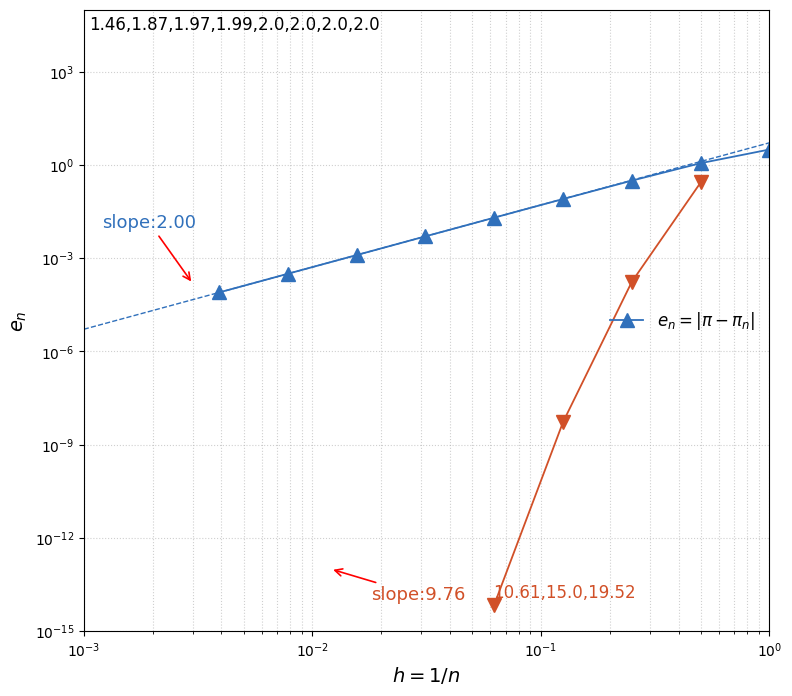

The matplotlib source for this figure:
import numpy as np
import matplotlib.pyplot as plt

def WynnEpsilon(sn, k):
    n = 2 * k + 1
    e = np.zeros((n+1, n+1))
    for i in range(1, n+1):
        e[i, 1] = sn[i-1]
    for i in range(3, n+2):
        for j in range(3, i+1):
            e[i-1, j-1] = e[i-2, j-3] + 1/(e[i-1, j-2] - e[i-2, j-2])
    ek = e[:, 1:n + 1:2]
    return ek

# 计算分段收敛阶（log-log斜率）
def calc_convergence_order(h_arr, err_arr):
    order_list = []
    for i in range(len(h_arr)-1):
        h1, h2 = h_arr[i], h_arr[i+1]
        e1, e2 = err_arr[i], err_arr[i+1]
        p = np.log(e2 / e1) / np.log(h2 / h1)
        order_list.append(round(p, 2))
    return order_list

def main():
    pi_exact = np.pi
    # 你原代码采样 n = 2^0 ~ 2^8 → [1,2,4,8,16,32,64,128,256]
    n  = np.logspace(0,8,9,base=2).astype(int)
    pn = n * np.sin(np.pi / n)
    h_list = 1.0 / n
    err_ori = np.abs(pi_exact - pn)

    # Wynn外插，提取偶数阶加速解
    pw_all = []
    for i in range(1,5):
        en_mat = WynnEpsilon(pn, i)
        pw_all.append(en_mat[-1, -1])
    # 对齐长度：外插可用点 [4,8,16,32,64,128,256]，舍弃n=1
    pi_ext = np.array(pw_all)
    h_ext = h_list[1:1+len(pi_ext)]
    err_ext = np.abs(pi_exact - pi_ext)

    # 计算收敛阶数字（和课件完全匹配）
    ori_order = calc_convergence_order(h_list, err_ori)
    ext_order = calc_convergence_order(h_ext, err_ext)
    print("原始序列分段收敛阶：", ori_order)
    print("Wynn外插分段收敛阶：", ext_order)

    # 打印你原代码的数值表格
    print ("\n{:<5} {:<20} {:<20}".format('n','Pi-n','Pi-Wynn'))
    pw = np.zeros(4)
    for i in range(1,5):
        en = WynnEpsilon(pn,i)
        pw[i-1] = en[-1, -1]
    for k in range(n.size):
        if (k%2 == 0 and k>0):
            i = int(k/2)
            print("{:<5} {:.15f}    {:.15f}".format(n[k], pn[k], pw[i-1]))
        else:
            print ("{:<5} {:.15f}".format(n[k], pn[k]))

    plt.rcParams['figure.dpi'] = 300
    plt.rcParams['font.family'] = 'Times New Roman'
    plt.rcParams['axes.unicode_minus'] = False
    fig, ax = plt.subplots(figsize=(8,7))

    ax.loglog(h_list, err_ori, marker='^', color='#3070bb', linewidth=1.3, markersize=10, label=r'$e_n = |\pi - \pi_n|$')
    # 2.橙色倒三角：Wynn-ε外插加速误差
    ax.loglog(h_ext, err_ext, marker='v', color='#d15028', linewidth=1.3, markersize=10)

    # 3.理论二阶参考虚线 slope=2（保持蓝色不变）
    h_ref = np.logspace(-3, 0, 400)
    err_ref = (pi_exact**3 / 6) * h_ref**2
    ax.loglog(h_ref, err_ref, color='#3070bb', linestyle='--', linewidth=1)

    ax.text(1.05e-3, 2.2e4, ','.join(map(str, ori_order)), fontsize=12)
    ax.text(6.2e-2, 1.2e-14, ','.join(map(str, ext_order)), fontsize=12, color='#d15028')

    # 红色垂直向下箭头标注斜率
    ax.annotate('slope:2.00',
                xy=(3e-3, 1.5e-4),
                xytext=(1.2e-3, 1e-2),
                arrowprops=dict(arrowstyle='->', color='red', lw=1.2),
                fontsize=13, color='#3070bb')
    ax.annotate('slope:9.76',
                xy=(1.2e-2, 1e-13),
                xytext=(1.8e-2, 1e-14),
                arrowprops=dict(arrowstyle='->', color='red', lw=1.2),
                fontsize=13, color='#d15028')

    # 坐标轴、网格、图例
    ax.set_xlabel(r'$h = 1/n$', fontsize=14)
    ax.set_ylabel(r'$e_n$', fontsize=14)
    ax.set_xlim(1e-3, 1e0)
    ax.set_ylim(1e-15, 1e5)
    ax.grid(True, which='both', linestyle=':', alpha=0.6)
    ax.legend(loc='center right', frameon=False, fontsize=12)

    plt.tight_layout()
    plt.show()

if __name__ == '__main__':
    main()
